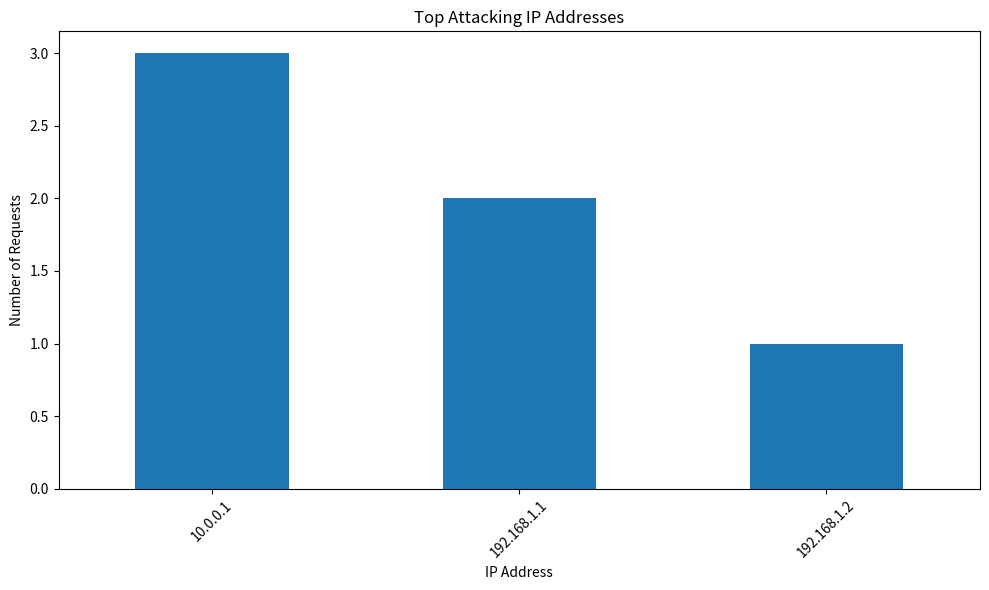
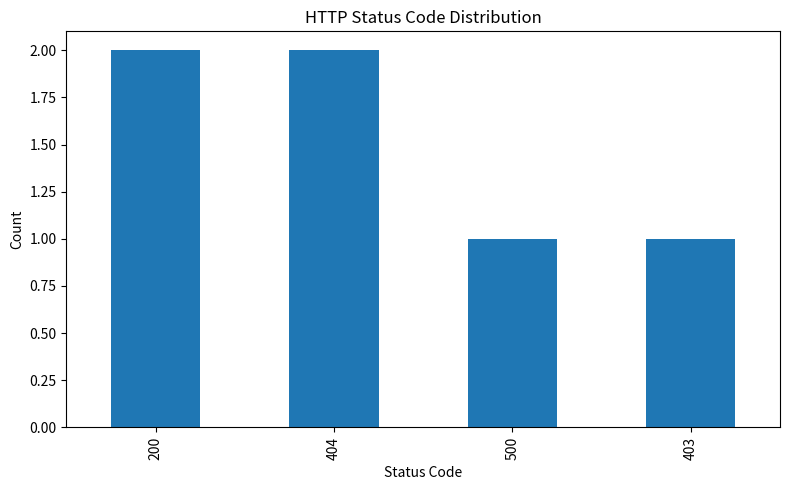
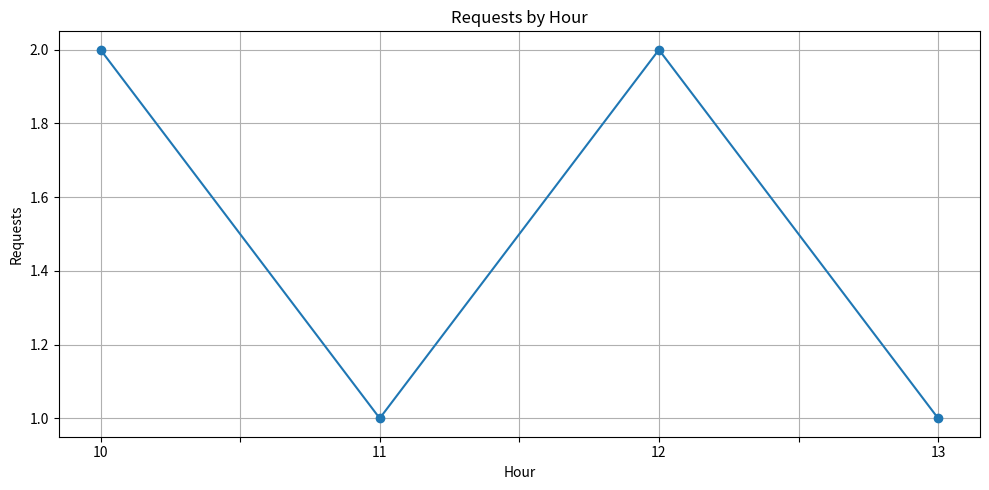
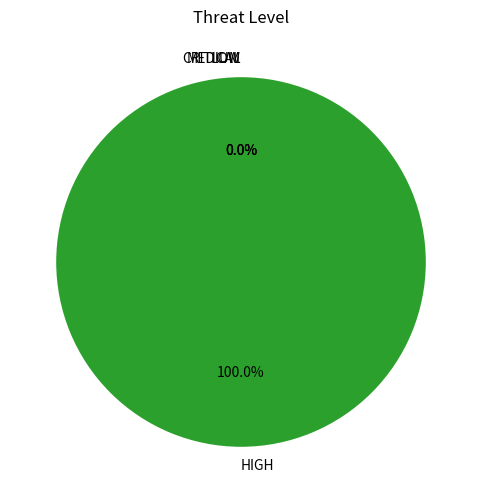

These charts were generated, in order, by the following Python code:
"""
visualizer.py

Log File Analyzer for Intrusion Detection

Generates charts for:
1. Top Attacking IPs
2. HTTP Status Codes
3. Threat Levels
4. Hourly Requests
"""

import os
import matplotlib.pyplot as plt
import pandas as pd


class Visualizer:

    def __init__(self, output_dir="charts"):

        self.output_dir = output_dir
        os.makedirs(self.output_dir, exist_ok=True)

 
    # Top IP Chart


    def plot_top_ips(self, apache_df, top_n=10):

        if apache_df.empty:
            print("No Apache data available.")
            return

        ip_counts = apache_df["ip"].value_counts().head(top_n)

        plt.figure(figsize=(10, 6))
        ip_counts.plot(kind="bar")

        plt.title("Top Attacking IP Addresses")
        plt.xlabel("IP Address")
        plt.ylabel("Number of Requests")

        plt.xticks(rotation=45)
        plt.tight_layout()

        filename = os.path.join(
            self.output_dir,
            "attacks_by_ip.png"
        )

        plt.savefig(filename)
        plt.close()

        print(f"Saved: {filename}")


    # HTTP Status Code Distribution
  

    def plot_status_codes(self, apache_df):

        if apache_df.empty:
            return

        status = apache_df["status"].value_counts()

        plt.figure(figsize=(8, 5))

        status.plot(kind="bar")

        plt.title("HTTP Status Code Distribution")
        plt.xlabel("Status Code")
        plt.ylabel("Count")

        plt.tight_layout()

        filename = os.path.join(
            self.output_dir,
            "status_codes.png"
        )

        plt.savefig(filename)
        plt.close()

        print(f"Saved: {filename}")

    # Threat Level Pie Chart
   

    def plot_threat_levels(self, summary):

        levels = {
            "LOW": 0,
            "MEDIUM": 0,
            "HIGH": 0,
            "CRITICAL": 0
        }

        level = summary.get("threat_level", "LOW")

        levels[level] = 1

        plt.figure(figsize=(6, 6))

        plt.pie(
            levels.values(),
            labels=levels.keys(),
            autopct="%1.1f%%",
            startangle=90
        )

        plt.title("Threat Level")

        filename = os.path.join(
            self.output_dir,
            "threat_levels.png"
        )

        plt.savefig(filename)
        plt.close()

        print(f"Saved: {filename}")

    # Hourly Requests
    

    def plot_hourly_requests(self, apache_df):

        if apache_df.empty:
            return

        try:

            apache_df["hour"] = apache_df["time"].str.extract(r":(\d{2}):")

            hourly = apache_df["hour"].value_counts().sort_index()

            plt.figure(figsize=(10, 5))

            hourly.plot(marker="o")

            plt.title("Requests by Hour")

            plt.xlabel("Hour")

            plt.ylabel("Requests")

            plt.grid(True)

            plt.tight_layout()

            filename = os.path.join(
                self.output_dir,
                "attacks_by_hour.png"
            )

            plt.savefig(filename)
            plt.close()

            print(f"Saved: {filename}")

        except Exception as e:

            print("Hourly graph error:", e)


    # Generate All Graphs


    def generate_all(self, apache_df, summary):

        self.plot_top_ips(apache_df)

        self.plot_status_codes(apache_df)

        self.plot_hourly_requests(apache_df)

        self.plot_threat_levels(summary)


# Testing


if __name__ == "__main__":

    sample = pd.DataFrame({

        "ip": [
            "192.168.1.1",
            "192.168.1.1",
            "192.168.1.2",
            "10.0.0.1",
            "10.0.0.1",
            "10.0.0.1"
        ],

        "status": [
            200,
            404,
            500,
            200,
            403,
            404
        ],

        "time": [
            "20/Jun/2026:10:00:00 +0000",
            "20/Jun/2026:10:20:00 +0000",
            "20/Jun/2026:11:10:00 +0000",
            "20/Jun/2026:12:15:00 +0000",
            "20/Jun/2026:12:30:00 +0000",
            "20/Jun/2026:13:40:00 +0000"
        ]

    })

    summary = {

        "threat_level": "HIGH"

    }

    graph = Visualizer()

    graph.generate_all(sample, summary)

    print("Charts generated successfully.")
